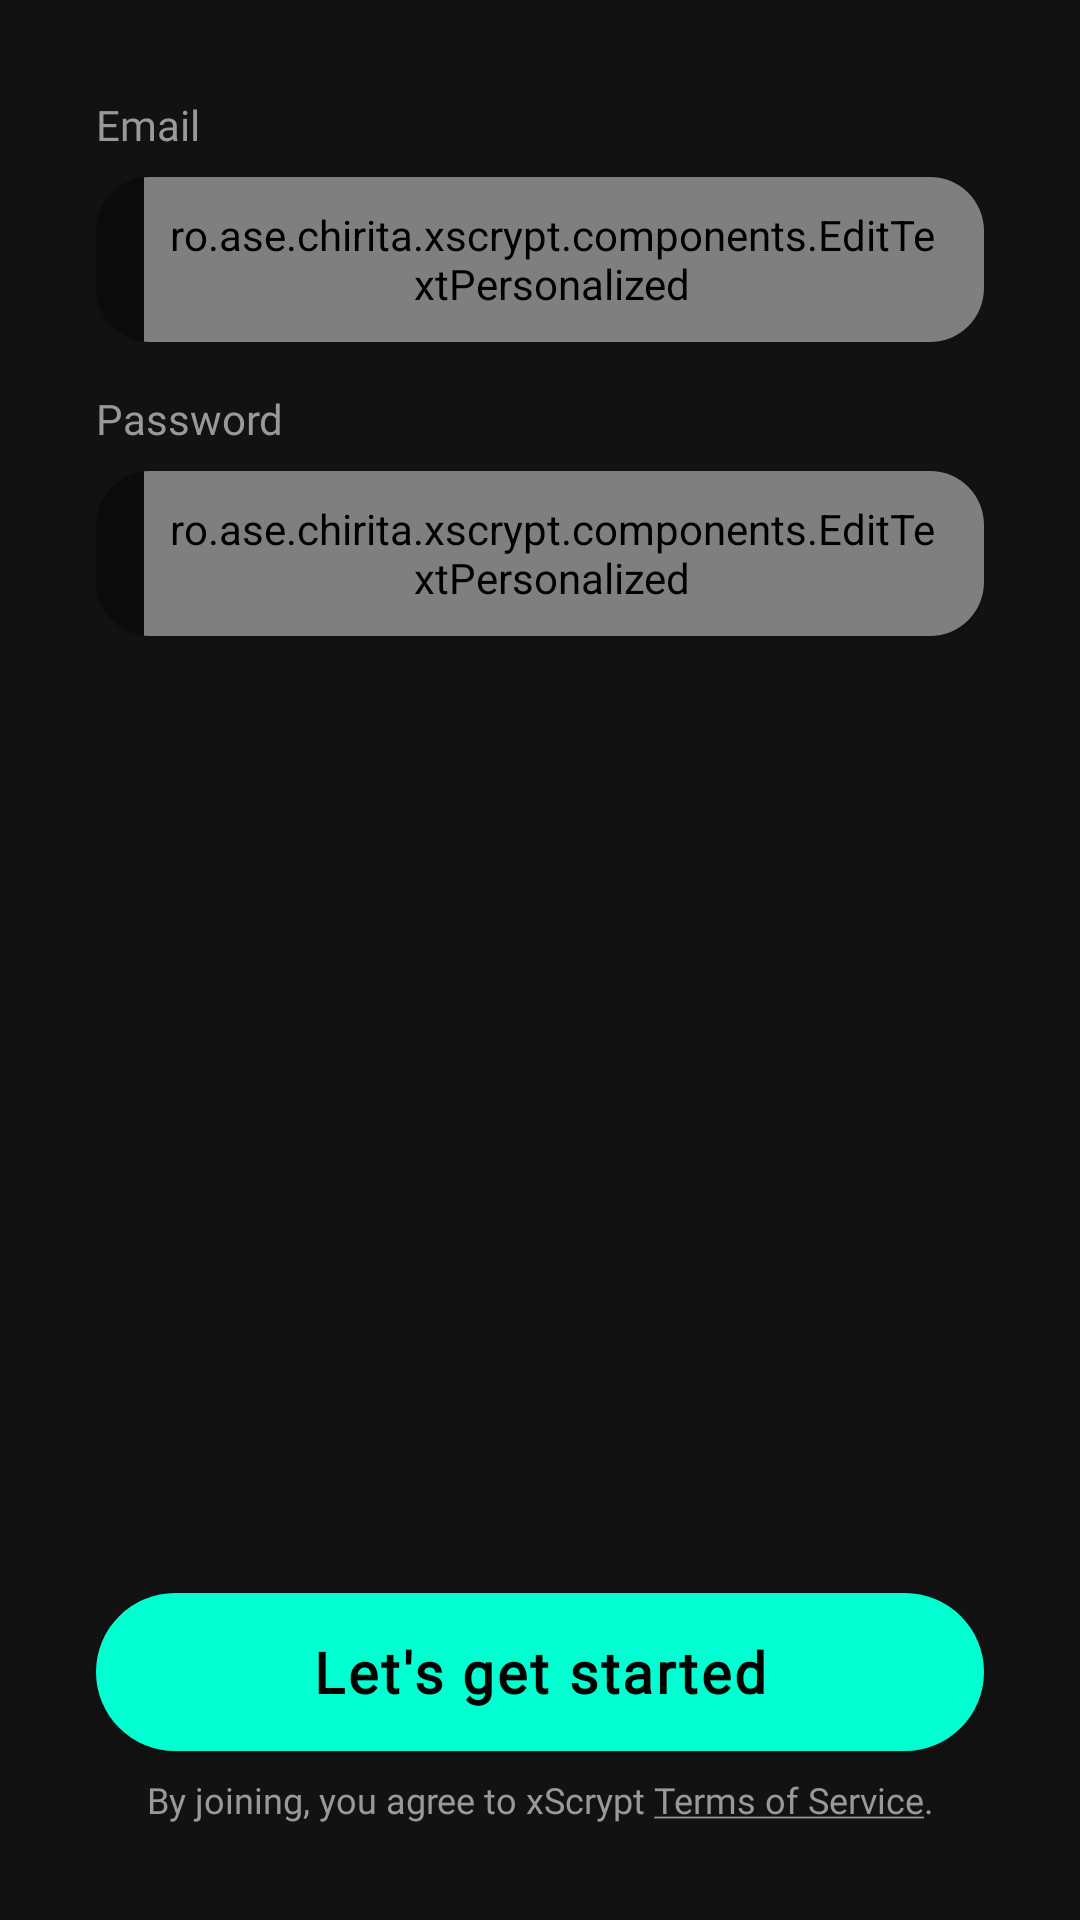

Android layout source for this screen:
<!-- AndroidManifest.xml: application theme Theme.XScrypt -->
<!-- res/layout/fragment_signin.xml -->
<?xml version="1.0" encoding="utf-8"?>
<androidx.constraintlayout.widget.ConstraintLayout xmlns:android="http://schemas.android.com/apk/res/android"
    android:layout_width="match_parent"
    android:layout_height="match_parent"
    xmlns:app="http://schemas.android.com/apk/res-auto">

    <TextView
        android:id="@+id/tv_login_email"
        android:layout_width="wrap_content"
        android:layout_height="wrap_content"
        android:layout_marginStart="32dp"
        android:layout_marginTop="32dp"
        app:layout_constraintStart_toStartOf="parent"
        app:layout_constraintTop_toTopOf="parent"
        app:layout_constraintBottom_toTopOf="@id/cv_login_email"
        android:text="@string/sign_in_email_title"
        android:fontFamily="@font/league_spartan_light"
        android:textSize="14sp"
        android:textColor="@color/gray_400">

    </TextView>

    <com.google.android.material.card.MaterialCardView
        android:id="@+id/cv_login_email"
        android:layout_width="match_parent"
        android:layout_height="55dp"
        app:layout_constraintStart_toStartOf="parent"
        app:layout_constraintEnd_toEndOf="parent"
        app:layout_constraintTop_toBottomOf="@id/tv_login_email"
        app:cardCornerRadius="18dp"
        app:cardBackgroundColor="@color/black_almost"
        android:checked="false"
        android:layout_marginStart="32dp"
        android:layout_marginEnd="32dp"
        android:layout_marginTop="8dp">

        <ro.ase.chirita.xscrypt.components.EditTextPersonalized
            android:id="@+id/et_login_email"
            android:layout_width="match_parent"
            android:layout_height="match_parent"
            android:background="@color/black_almost"
            android:paddingStart="8dp"
            android:paddingEnd="16dp"
            android:layout_marginStart="16dp"
            android:textSize="18sp"
            android:textColor="@color/white"
            android:fontFamily="@font/league_spartan_regular"
            android:maxLines="1"
            android:inputType="textEmailAddress"
            >
        </ro.ase.chirita.xscrypt.components.EditTextPersonalized>

    </com.google.android.material.card.MaterialCardView>

    <TextView
        android:id="@+id/tv_login_password"
        android:layout_width="wrap_content"
        android:layout_height="wrap_content"
        android:layout_marginStart="32dp"
        android:layout_marginTop="16dp"
        app:layout_constraintStart_toStartOf="parent"
        app:layout_constraintTop_toBottomOf="@id/cv_login_email"
        app:layout_constraintBottom_toTopOf="@id/cv_login_password"
        android:text="@string/sign_in_password_title"
        android:fontFamily="@font/league_spartan_light"
        android:textSize="14sp"
        android:textColor="@color/gray_400">

    </TextView>

    <com.google.android.material.card.MaterialCardView
        android:id="@+id/cv_login_password"
        android:layout_width="match_parent"
        android:layout_height="55dp"
        app:layout_constraintStart_toStartOf="parent"
        app:layout_constraintEnd_toEndOf="parent"
        app:layout_constraintTop_toBottomOf="@id/tv_login_password"
        app:cardCornerRadius="18dp"
        android:layout_marginStart="32dp"
        android:layout_marginEnd="32dp"
        app:cardBackgroundColor="@color/black_almost"
        android:layout_marginTop="8dp">

        <ro.ase.chirita.xscrypt.components.EditTextPersonalized
            android:id="@+id/et_login_password"
            android:layout_width="match_parent"
            android:layout_height="match_parent"
            android:background="@color/black_almost"
            android:layout_marginStart="16dp"
            android:paddingStart="8dp"
            android:paddingEnd="16dp"
            android:textSize="18sp"
            android:textColor="@color/white"
            android:fontFamily="@font/league_spartan_regular"
            android:checked="false"
            android:maxLines="1"
            android:inputType="textPassword">
        </ro.ase.chirita.xscrypt.components.EditTextPersonalized>

    </com.google.android.material.card.MaterialCardView>

    <androidx.appcompat.widget.AppCompatButton
        android:id="@+id/btn_login_fragment"
        android:layout_width="match_parent"
        android:layout_height="52.5dp"
        app:layout_constraintStart_toStartOf="parent"
        app:layout_constraintEnd_toEndOf="parent"
        app:layout_constraintBottom_toTopOf="@id/tv_login_terms_of_use"
        android:layout_marginStart="32dp"
        android:layout_marginEnd="32dp"
        android:layout_marginBottom="8dp"
        android:textAllCaps="false"
        android:text="@string/sign_in_started_button"
        android:textStyle="bold"
        android:textColor="@color/black"
        android:fontFamily="@font/league_spartan_regular"
        android:background="@drawable/buttons_blue_light_black_borders"
        android:textSize="19sp"
        android:letterSpacing="0.05">
    </androidx.appcompat.widget.AppCompatButton>

    <TextView
        android:id="@+id/tv_login_terms_of_use"
        android:layout_width="match_parent"
        android:layout_height="wrap_content"
        app:layout_constraintStart_toStartOf="parent"
        app:layout_constraintEnd_toEndOf="parent"
        app:layout_constraintBottom_toBottomOf="parent"
        android:layout_marginBottom="32dp"
        android:textColor="@color/gray_400"
        android:fontFamily="@font/league_spartan_light"
        android:layout_marginStart="32dp"
        android:layout_marginEnd="32dp"
        android:textSize="12sp"
        android:gravity="center"
        android:text="@string/terms_of_use">

    </TextView>

    <ProgressBar
        android:id="@+id/progress_bar_sign_in"
        android:layout_width="match_parent"
        android:layout_height="wrap_content"
        app:layout_constraintStart_toStartOf="parent"
        app:layout_constraintEnd_toEndOf="parent"
        app:layout_constraintBottom_toBottomOf="parent"
        android:layout_marginBottom="48dp"
        android:visibility="gone">

    </ProgressBar>

</androidx.constraintlayout.widget.ConstraintLayout>
<!-- resources referenced by this layout -->
<resources>
  <color name="black">#FF000000</color>
  <color name="black_almost">#0B0B0B</color>
  <color name="gray_400">#9A9999</color>
  <color name="white">#FFFFFFFF</color>
  <!-- drawable buttons_blue_light_black_borders (drawable) -->
  <?xml version="1.0" encoding="utf-8"?>
  <shape
      xmlns:android="http://schemas.android.com/apk/res/android">
  
      <corners android:radius="35dp"/>
  
      <solid android:color="@color/neon_v2"/>
  
  </shape>
  <string name="sign_in_email_title">Email</string>
  <string name="sign_in_password_title">Password</string>
  <string name="sign_in_started_button">Let\'s get started</string>
  <string name="terms_of_use">By joining, you agree to xScrypt <u>Terms of Service</u>.</string>
  <style name="Theme.XScrypt" parent="Theme.MaterialComponents.NoActionBar">
          
          <item name="colorPrimary">@color/white</item>
          <item name="colorPrimaryVariant">@color/white</item>
          <item name="colorOnPrimary">@color/white</item>
          
          <item name="colorSecondary">@color/white</item>
          <item name="colorSecondaryVariant">@color/white</item>
          <item name="colorOnSecondary">@color/white</item>
          <item name="bottomSheetDialogTheme">@style/CustomBottomSheetDialog</item>
          
          <item name="android:itemTextAppearance">@color/white</item>
          
          <item name="windowNoTitle">true</item>
          <item name="windowActionBar">false</item>
          <item name="android:windowFullscreen">true</item>
          <item name="android:windowContentOverlay">@null</item>
      </style>
  <color name="neon_v2">#00FFD1</color>
  <style name="CustomBottomSheetDialog" parent="@style/ThemeOverlay.Material3.BottomSheetDialog">
          <item name="bottomSheetStyle">@style/CustomBottomSheet</item>
      </style>
  <style name="CustomBottomSheet" parent="Widget.Material3.BottomSheet">
          <item name="shapeAppearanceOverlay">@style/CustomShapeAppearanceBottomSheetDialog</item>
      </style>
  <style name="CustomShapeAppearanceBottomSheetDialog" parent="">
          <item name="cornerFamily">rounded</item>
          <item name="cornerSizeTopRight">40dp</item>
          <item name="cornerSizeTopLeft">40dp</item>
          <item name="cornerSizeBottomRight">0dp</item>
          <item name="cornerSizeBottomLeft">0dp</item>
          </style>
</resources>
